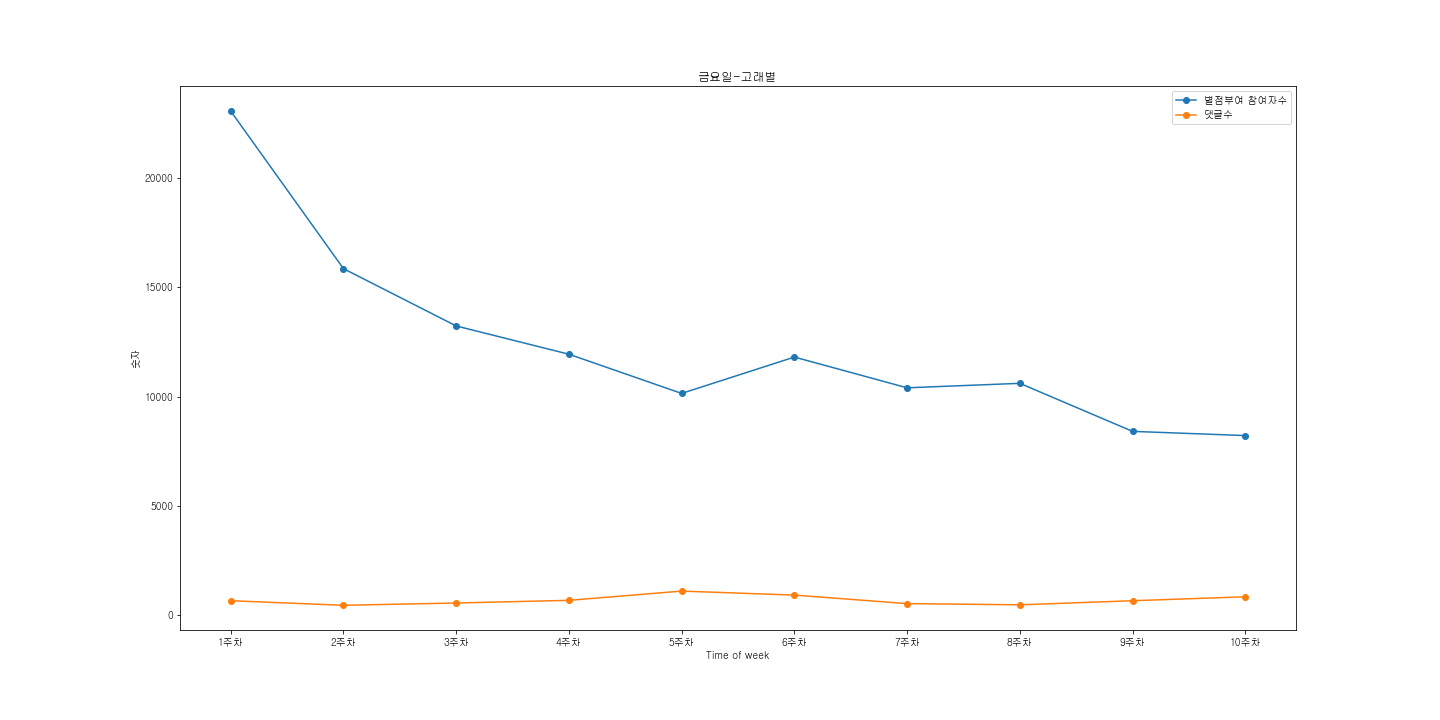

The table this chart was drawn from, first rows:
참여자수, 댓글수, 댓글
8213, 831, '연경이 자결에 수아 총맞은거까지.. 너무 감당하기 버거운 한화네요..작…
8406, 651, '코트 주머니에 들어있던 돈 그거... 송해수 전재산 아냐...?ㅋㅌㅌㅋ…
10605, 464, '"나는 여기서 죽는거에요"실제 독립운동가들의 마지막을 함께하는 기분이네…
10400, 519, '어린 녹주가 순임 부부의 딸처럼 자랐구나ㅠㅠㅠ 무릎에 앉아서 놀기도 하…
11808, 909, '달을 보면서 조선을 생각했던 의현이 이번에는 수아를 생각하네요.', '…
10143, 1092, '진짜 나도 미치겠다', '아니 의현이가 뭐가 무례한 거지? 상식적으로 …
11938, 669, '아재요 가만히 있는게 부모노릇 하시는 겁니다', '아...나 의현이 저…
13233, 547, '아 나 진짜 수아 볼 때마다 마음아파ㅠㅠㅠㅠㅠ 우리 수아 진짜ㅠㅠㅠ 전…
15856, 442, '아니 아가씨가 남겨준 패물이 이렇게 한 순간에요?', '아이고 수아..…
23070, 651, '마지막 컷에 나오는 일러스트 볼 때마다 진짜 넋놓고 보게된다..ㅠㅠㅠ작…
